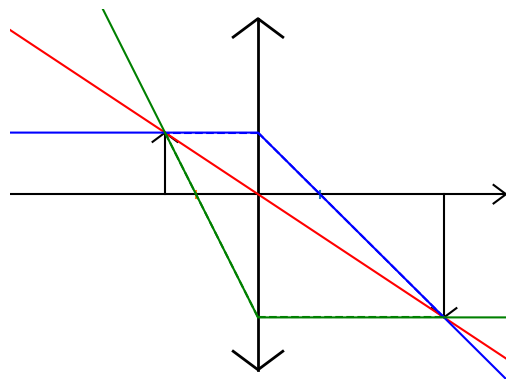

This chart was generated by the following Python code:
# coding: utf8

# [redacted]
# [redacted]
# Vous êtes libres de le réutiliser et de le modifier selon vos besoins.



"""
[redacted]

objectif : automatiser le tracé de rayon dans des lentilles
et sortir le code pstricks

je commence par une seule lentille, et on verra plus tard 
si j'en met plusieurs
"""

import numpy as np
import matplotlib.pyplot as plt

#####   data    #####

x_O = 0  # position du centre optique O
x_A = -3 # position de l'objet, < 0 pour réel, >0 pour virtuel
AB  = 1  # taille de l'objet
f_p = 2  # f' : distance focale

#####   limite de l'espace    #####
lim = [-8,8,-3,3]   # xdeb xfin ydeb yfin
x_deb = lim[0]
x_fin = lim[1]
y_deb = lim[2]
y_fin = lim[3]
delta_x = x_fin - x_deb
delta_y = y_fin - y_deb

#####   calculs    #####

###BUG : gérer le cas x_A = - f_p
if x_A == x_O-f_p:
    x_A = x_A*(1+2**-51) #mauvaise triche : trace un rayon mauvais

# relation de conjugaison : p'= pf'/(p+f')
# p = OA = x_A-x_O
x_A_p = x_O + (x_A-x_O) * f_p /( (x_A-x_O) + f_p)
# grandissement : A_pB_p/AB = OA_p/OA = p'/p = f'/(p+f')
A_pB_p = AB *  f_p /( (x_A-x_O) + f_p)


#####   affichage    #####

#axe optique
plt.plot([x_deb,x_fin],[0,0],'-k')#axe optique
deb_fleche = x_fin - 0.025*delta_x
altitude_fleche = delta_y * 0.025
plt.plot( [deb_fleche,x_fin,deb_fleche],[altitude_fleche,0,-altitude_fleche],'-k') # flèche

#lentille
plt.plot([x_O,x_O],[0.95*y_deb,0.95*y_fin],'-k',lw=2)
if f_p<0:
    sg = -1
else:
    sg = 1
lx_fl = 0.05*delta_x
ly_fl = sg * 0.05*delta_y
plt.plot([x_O-lx_fl,x_O,x_O+lx_fl],[0.95*y_fin-ly_fl,0.95*y_fin,0.95*y_fin-ly_fl],'-k',lw=2)
plt.plot([x_O-lx_fl,x_O,x_O+lx_fl],[0.95*y_deb+ly_fl,0.95*y_deb,0.95*y_deb+ly_fl],'-k',lw=2)
#foyers
plt.plot([x_O+f_p]*2,[delta_y*0.01,-delta_y*0.01])
plt.plot([x_O-f_p]*2,[delta_y*0.01,-delta_y*0.01])

#cas objet réel ou virtuel
if(x_A-x_O<0):
    style = '-k'
else:
    style = '--k'
if AB >0:
    sg = 1
else:
    sg = -1
plt.plot([x_A]*2,[0,AB],style)
lx_fl = 0.025*delta_x
ly_fl = sg*0.025*delta_y
plt.plot([x_A-lx_fl,x_A,x_A+lx_fl],[AB-ly_fl,AB,AB-ly_fl],style)

#image, cas image réelle ou virtuelle
if(x_A_p-x_O>0):
    style = '-k'
else:
    style = '--k'
if A_pB_p >0:
    sg = 1
else:
    sg = -1
plt.plot([x_A_p]*2,[0,A_pB_p],style)
lx_fl = 0.025*delta_x
ly_fl = sg*0.025*delta_y
plt.plot([x_A_p-lx_fl,x_A_p,x_A_p+lx_fl],[A_pB_p-ly_fl,A_pB_p,A_pB_p-ly_fl],style)

#premier rayon facile : par le centre et par l'objet
#thalès AB/(xO-xA) = y/(x_O-xdeb)
plt.plot([x_deb,x_fin],[(x_O-x_deb)/(x_O-x_A)*AB,(x_O-x_fin)/(x_O-x_A)*AB],'-r')

#2e rayon facile : parallèle à l'axe optique puis sort en passant par F'
#thalès : AB/f_p = -y/(x_fin-x_O-f_p)
plt.plot([x_deb,x_O,x_fin],[AB,AB,-(x_fin-x_O-f_p)/f_p*AB],'-b')
plt.plot([x_O,x_A],[AB,AB],'--b') #si objet virtuel
plt.plot([x_O,x_A_p],[AB,A_pB_p],'--b')

#3e rayon facile : passe par F 
# seulement si x_A n'est pas en F
if (abs(x_A-x_O+f_p)>2**(-8) * delta_x):
    plt.plot([x_deb,x_O,x_fin],[(x_deb-x_O+f_p)/(f_p)*A_pB_p,A_pB_p,A_pB_p],'-g')
    plt.plot([x_O,x_A],[A_pB_p,AB],'--g')
    plt.plot([x_O,x_A_p],[A_pB_p,A_pB_p],'--g')

#show
plt.axis('off')
plt.axis(lim)
plt.show(False)


#### génération du code pstricks
print(r"egin{pspicture*}(",x_deb-0.1,",",y_deb-0.1,")(",x_fin+0.1,",",y_fin+0.1,")")
## Axe optique
print(r"% axe optique")
print(r"\psline[arrowscale = 3]{->}(",x_deb,",0)(",x_fin,",0)")
print(r"\uput[90](",x_fin-0.1,",0.1){$\Delta$}")
# Lentille convergente ou divergente
if (f_p<0):
    arrow = '>-<'
else:
    arrow = '<->'
print(r"%Lentille")
print(r"\psline[linewidth = 2pt,arrowscale = 2]{",arrow,"}(",x_O,",",y_deb,")(",x_O,",",y_fin,")")
#objet réel ou virtuel
if(x_A-x_O>0):
    style = r',linestyle = dashed]'
else:
    style = ']'
print(r"% objet réel ou virtuel")
print(r"\psline[linewidth = 1.5pt"+style +"{->}(",x_A,",0)(",x_A,",",AB,")")
if AB >0:
    sg = 1
else:
    sg = -1
print(r"\uput[",-sg*90,"](",x_A,",0){$A$}")
print(r"\uput[",sg*90,"](",x_A,",",AB,"){$B$}")
#image réelle ou virtuelle
print(r"% image réelle ou virtuelle")
if(x_A_p-x_O<0):
    style = r',linestyle = dashed]'
else:
    style = ']'
print(r"\psline[linewidth = 1.5pt"+style +"{->}(",x_A_p,",0)(",x_A_p,",",A_pB_p,")")
if A_pB_p >0:
    sg = 1
else:
    sg = -1
print(r"\uput[",-sg*90,"](",x_A_p,",0){$A'$}")
print(r"\uput[",sg*90,"](",x_A_p,",",A_pB_p,"){$B'$}")
#premier rayon facile plt.plot([x_deb,x_fin],[(x_O-x_deb)/(x_O-x_A)*AB,(x_O-x_fin)/(x_O-x_A)*AB],'-r')
print(r"% rayon non dévié, je mets le 0,0 dedans pour les arrow inside")
print(r"\psline[linecolor = red,ArrowInside = ->,arrowscale = 2](",x_deb,",",(x_O-x_deb)/(x_O-x_A)*AB,")(",x_O,",0)(",x_fin,",",(x_O-x_fin)/(x_O-x_A)*AB,")")
#2e rayon facile : parallèle à l'axe optique puis sort en passant par F'
print(r"% rayon indicent parallèle à l'axe optique")
print(r"\psline[linecolor = blue,ArrowInside = ->>,arrowscale = 2,ArrowInsideOffset=-0.3](",
      x_deb,",",AB,")(",x_O,",",AB,")(",x_fin,",",
      -(x_fin-x_O-f_p)/f_p*AB,")")
if x_A-x_O>0:#objet virtuel
    print(r"\psline[linecolor = blue,linestyle = dashed](",
          x_O,",",AB,")(",x_A,",",AB,")")
if x_A_p-x_O<0:#image virtuelle
    print(r"\psline[linecolor = blue,linestyle = dashed](",
          x_O,",",AB,")(",x_A_p,",",A_pB_p,")")
#3e rayon facile : passe par F  ... seulement si x_A n'est pas en F
if (abs(x_A-x_O+f_p)>2**(-8) * delta_x):
    print(r"\psline[linecolor = green,ArrowInside = ->>,nArrows=3,arrowscale = 2,ArrowInsideOffset=0.3](",
        x_deb,",",-(x_deb-x_O+f_p)/(x_O-f_p)*A_pB_p,")(",
        x_O,",",A_pB_p,")(",
        x_fin,",",A_pB_p,")")
    if x_A-x_O>0:#objet virtuel
        print(r"\psline[linecolor = green,linestyle = dashed](",
              x_O,",",A_pB_p,")(",x_A,",",AB,")")
    if x_A_p-x_O<0:#image virtuelle
        print(r"\psline[linecolor = green,linestyle = dashed](",
              x_O,",",A_pB_p,")(",x_A_p,",",A_pB_p,")")
print(r"")
print(r"")
print(r"")
print(r"\end{pspicture*}")



plt.show()




